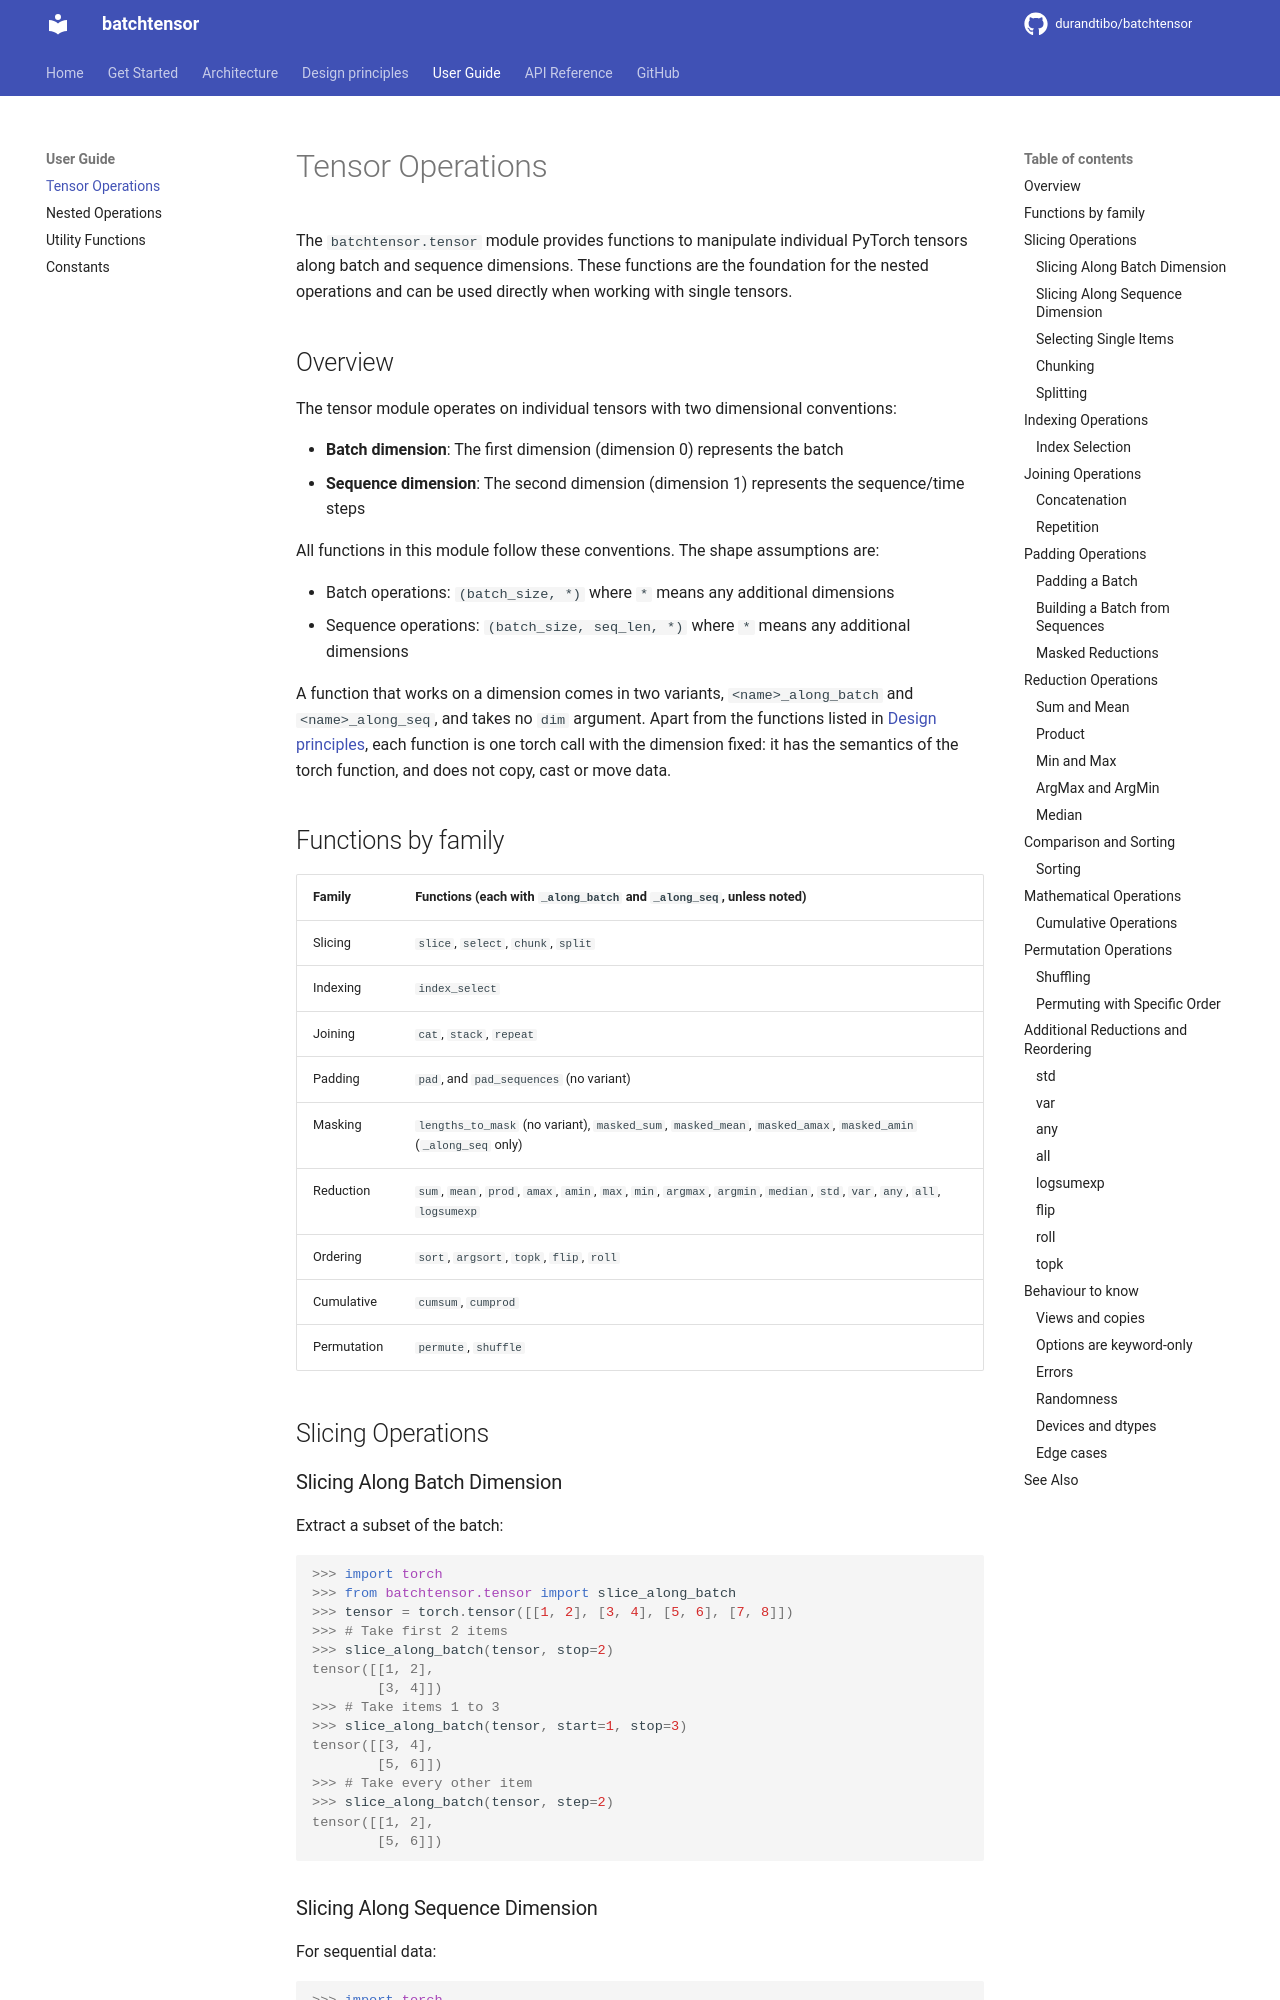

repository: durandtibo/batchtensor · page: main/uguide/tensor/index.html · generator: mkdocs

# Tensor Operations

The `batchtensor.tensor` module provides functions to manipulate individual PyTorch tensors along
batch and sequence dimensions. These functions are the foundation for the nested operations and can
be used directly when working with single tensors.

## Overview

The tensor module operates on individual tensors with two dimensional conventions:

- **Batch dimension**: The first dimension (dimension 0) represents the batch
- **Sequence dimension**: The second dimension (dimension 1) represents the sequence/time steps

All functions in this module follow these conventions. The shape assumptions are:

- Batch operations: `(batch_size, *)` where `*` means any additional dimensions
- Sequence operations: `(batch_size, seq_len, *)` where `*` means any additional dimensions

A function that works on a dimension comes in two variants, `<name>_along_batch` and
`<name>_along_seq`, and takes no `dim` argument. Apart from the functions listed in
[Design principles](../design_principles.md#tensor-functions-are-thin-wrappers-p2), each function is
one torch call with the dimension fixed: it has the semantics of the torch function, and does not
copy, cast or move data.
